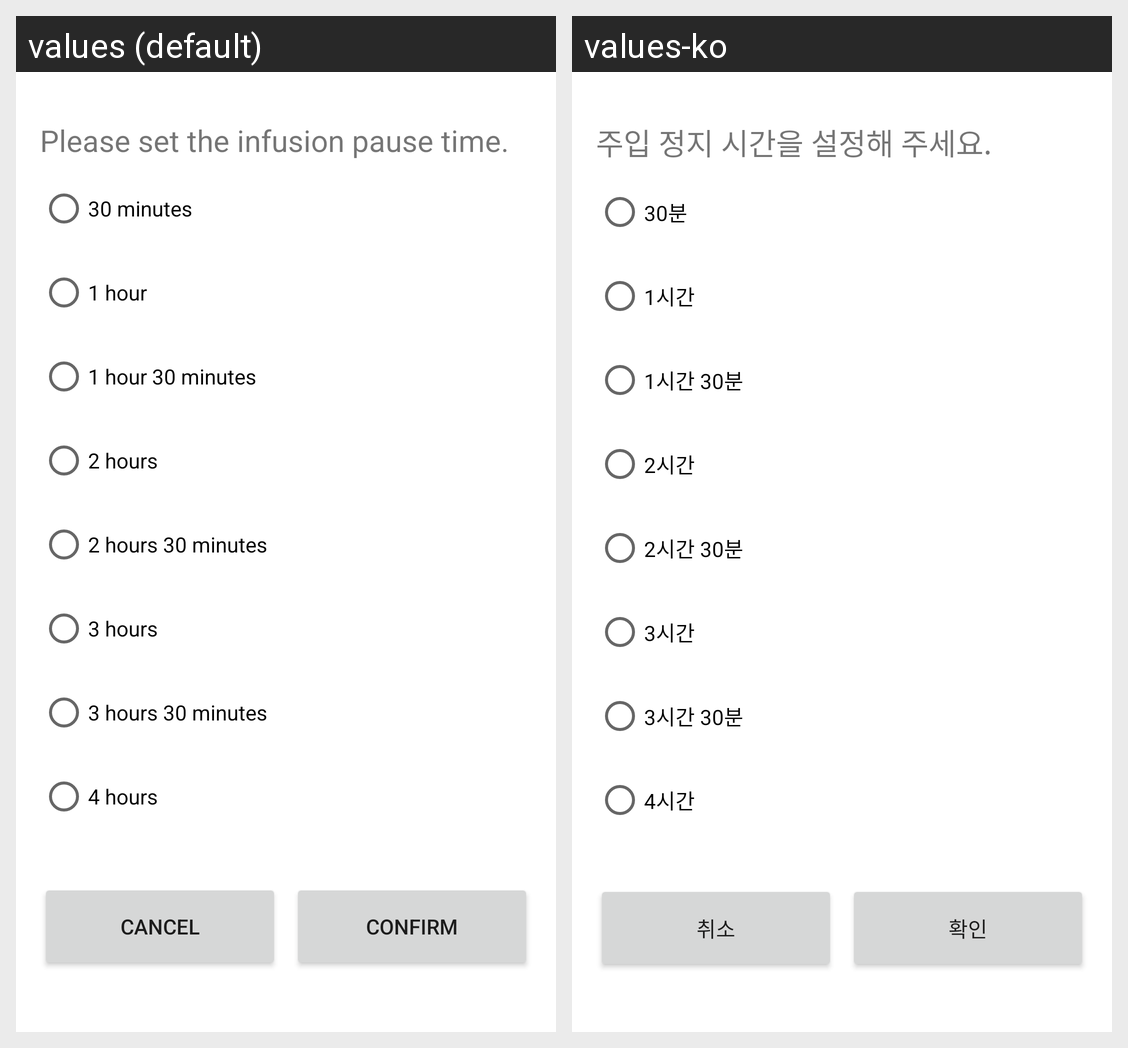

Translations of the strings shown on this Android screen, per locale in the grid:
Android screen res/layout/dialog_carelevo_pump_stop_duration_select.xml rendered under 2 locales, left to right: values (default), values-ko. Device: Nexus 5 (rendered at 1080×1920; each locale shown at half size, 540×960, under a caption strip naming it); theme Theme.MaterialComponents.DayNight.NoActionBar.
Strings drawn on this screen, with the default value and each locale's value (text and hints the layout hard-codes, and strings that could not be matched under every locale, appear in the picture but are not listed):

carelevo_pump_stop_duration_title
  values: Please set the infusion pause time.
  values-ko: 주입 정지 시간을 설정해 주세요.

carelevo_pump_stop_duration_label_30_min
  values: 30 minutes
  values-ko: 30분

carelevo_pump_stop_duration_label_1_hour
  values: 1 hour
  values-ko: 1시간

carelevo_pump_stop_duration_label_1_hour_30_min
  values: 1 hour 30 minutes
  values-ko: 1시간 30분

carelevo_pump_stop_duration_label_2_hour
  values: 2 hours
  values-ko: 2시간

carelevo_pump_stop_duration_label_2_hour_30_min
  values: 2 hours 30 minutes
  values-ko: 2시간 30분

carelevo_pump_stop_duration_label_3_hour
  values: 3 hours
  values-ko: 3시간

carelevo_pump_stop_duration_label_3_hour_30_min
  values: 3 hours 30 minutes
  values-ko: 3시간 30분

carelevo_pump_stop_duration_label_4_hour
  values: 4 hours
  values-ko: 4시간

carelevo_btn_cancel
  values: Cancel
  values-ko: 취소

carelevo_btn_confirm
  values: Confirm
  values-ko: 확인
